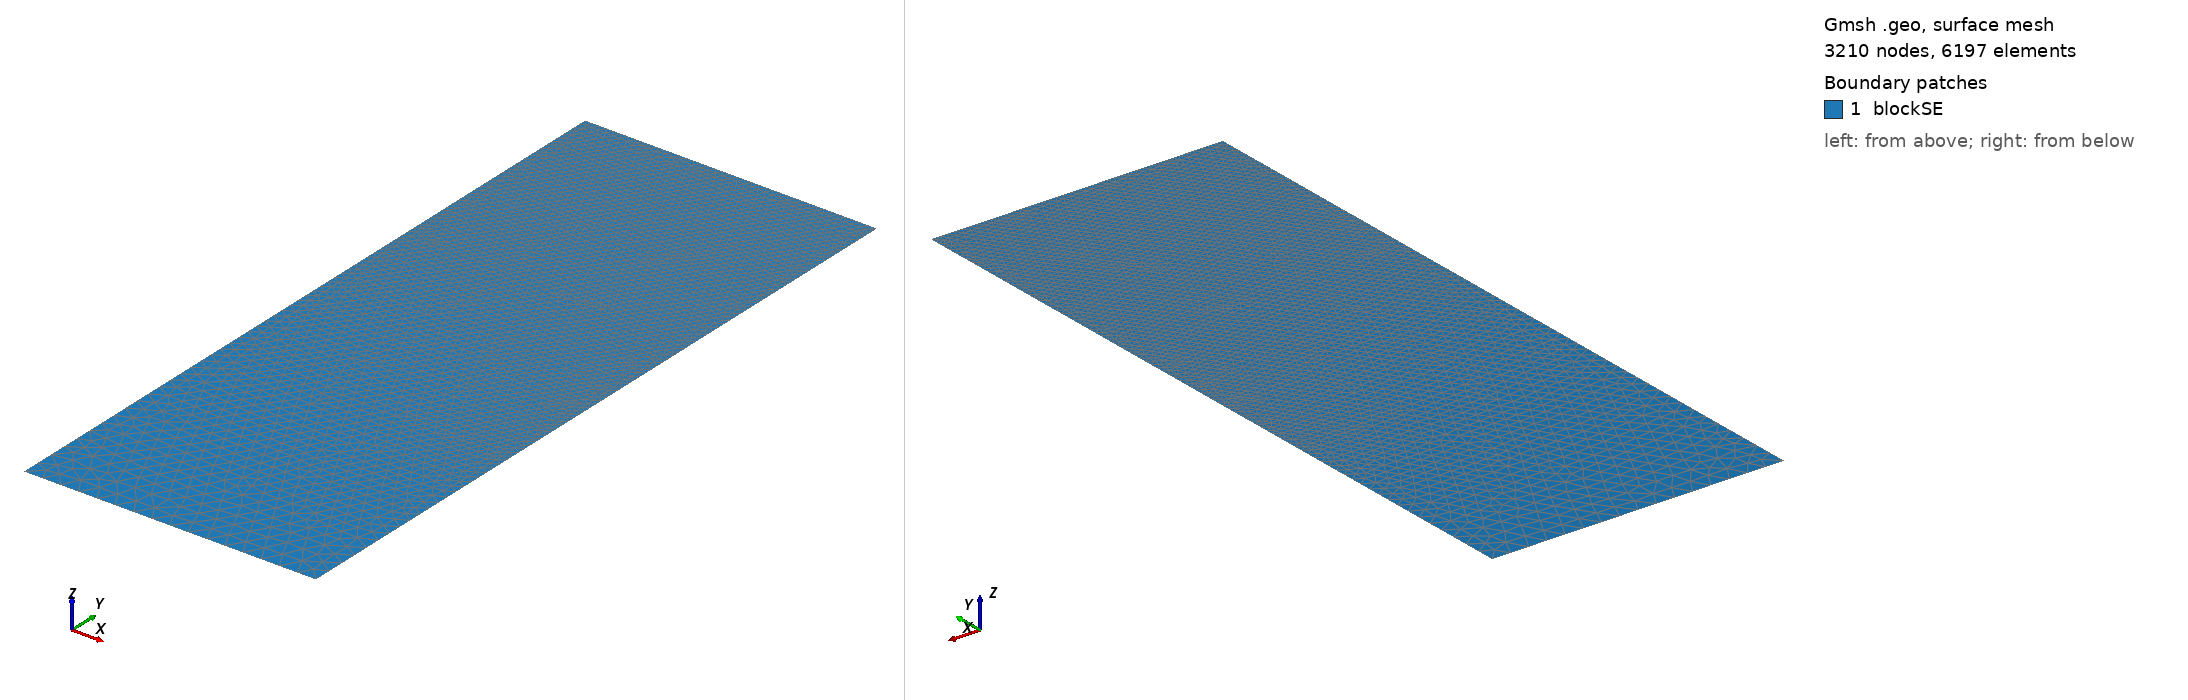

Gmsh geometry script, surface-meshed: 3210 nodes, 6197 surface elements. Boundary patches (legend numbers): 1 blockSE. Left view from above one corner, right view from below the opposite corner. Legend entries are the model's physical surfaces. The drawing asked Gmsh for element sizes between 1% and 20% of the model's largest extent; the script's own settings can give other sizes.

=== t78.geo (drawn) ===
/// Build a 2D model with micro-electrode

//SetFactory("OpenCASCADE");

// Parameters
hSE  = 20.0;  // thickness of the SE, in unit um
wSE  = 8.0;  // width of the SE, in unit um
hLi  = 8.6424;    // initial height of the Li in the pore, in unit um
rp   = 0.05;  // the round radius at corner point, in unit um
mSE  = 0.5;  // mesh characteristic length for SE out boundaries
mAnd = 0.05;  // mesh characteristic length for micro-probe

//**** Create points **/
// Create points for the boundary
Point(1) = {0, 0, 0, mSE};            Point(2) = {wSE, 0, 0, mSE};
Point(3) = {wSE, hSE-hLi, 0, mAnd};   Point(4) = {wSE, hSE-rp, 0, mAnd}; 
Point(5) = {wSE-rp, hSE-rp, 0, mAnd}; Point(6) = {wSE-rp, hSE, 0, mAnd}; 
Point(7) = {0, hSE, 0, mAnd};

//***** Create lines **/
// Creat lines for the boundary
Line(1)   = {1, 2};     Line(2)   = {2, 3};
Line(3)   = {3, 4};     Circle(4) = {4, 5, 6};  
Line(5)   = {6, 7};     Line(6)   = {7, 1};

//*** Create loops from lines **/
Curve Loop(6) = {1, 2, 3, 4, 5, 6};   // Outer boundary

//*** Create blocks from lines **/
Plane Surface(1) = {6}; // creat block SE

//*** Physical names **/
Physical Curve("SE_btm")     = {1};
Physical Curve("SE_right")   = {2};
//Physical Curve("SE_top")     = {3};
Physical Curve("SE_left")    = {6};
Physical Curve("And_btm")    = {3, 4, 5};
Physical Surface("blockSE")  = {1};
